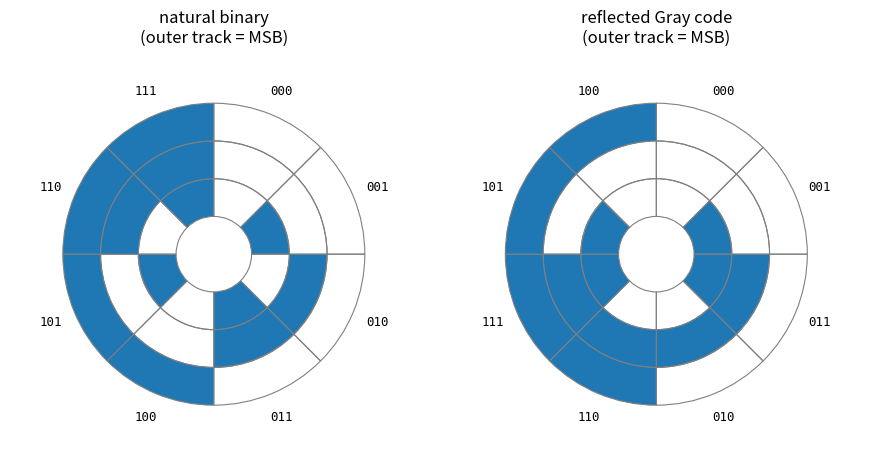

This chart was generated by the following Python code:
"""Three-track position encoder disks: with natural binary several tracks
can change at one boundary (e.g. 011 -> 100), with the reflected Gray code
exactly one track changes at every boundary."""

import numpy as np
import matplotlib.pyplot as plt
from matplotlib.patches import Wedge


def gray(k):
    return k ^ (k >> 1)


fig, axes = plt.subplots(1, 2, figsize=(9, 4.6))
for ax, code, title in zip(axes, (lambda k: k, gray), ("natural binary", "reflected Gray code")):
    for k in range(8):
        word = code(k)
        theta1, theta2 = 90 - 45 * (k + 1), 90 - 45 * k
        for bit in range(3):
            r_out = 1.0 - 0.25 * (2 - bit)
            on = (word >> bit) & 1
            ax.add_patch(Wedge((0, 0), r_out, theta1, theta2, width=0.25,
                               facecolor="C0" if on else "none",
                               edgecolor="gray", lw=0.8))
        mid = np.deg2rad((theta1 + theta2) / 2)
        ax.text(1.17 * np.cos(mid), 1.17 * np.sin(mid), format(word, "03b"),
                ha="center", va="center", fontsize=9, family="monospace")
    ax.set_xlim(-1.35, 1.35)
    ax.set_ylim(-1.35, 1.35)
    ax.set_aspect("equal")
    ax.axis("off")
    ax.set_title(title + "\n(outer track = MSB)")
fig.tight_layout()
